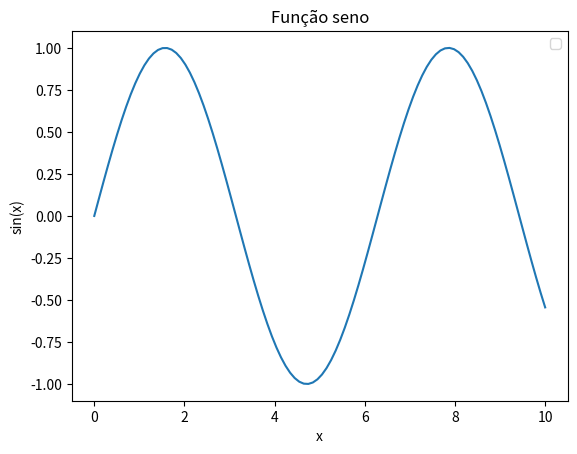

Recreate this plot in Python.
import numpy as np
import matplotlib.pyplot as plt
import pandas as pd



x = np.linspace(0, 10, 100)

y = np.sin(x)

plt.title('Função seno')
plt.xlabel('x')
plt.ylabel('sin(x)')
plt.legend(['sin(x)'])
plt.plot(x, y)
plt.show()

